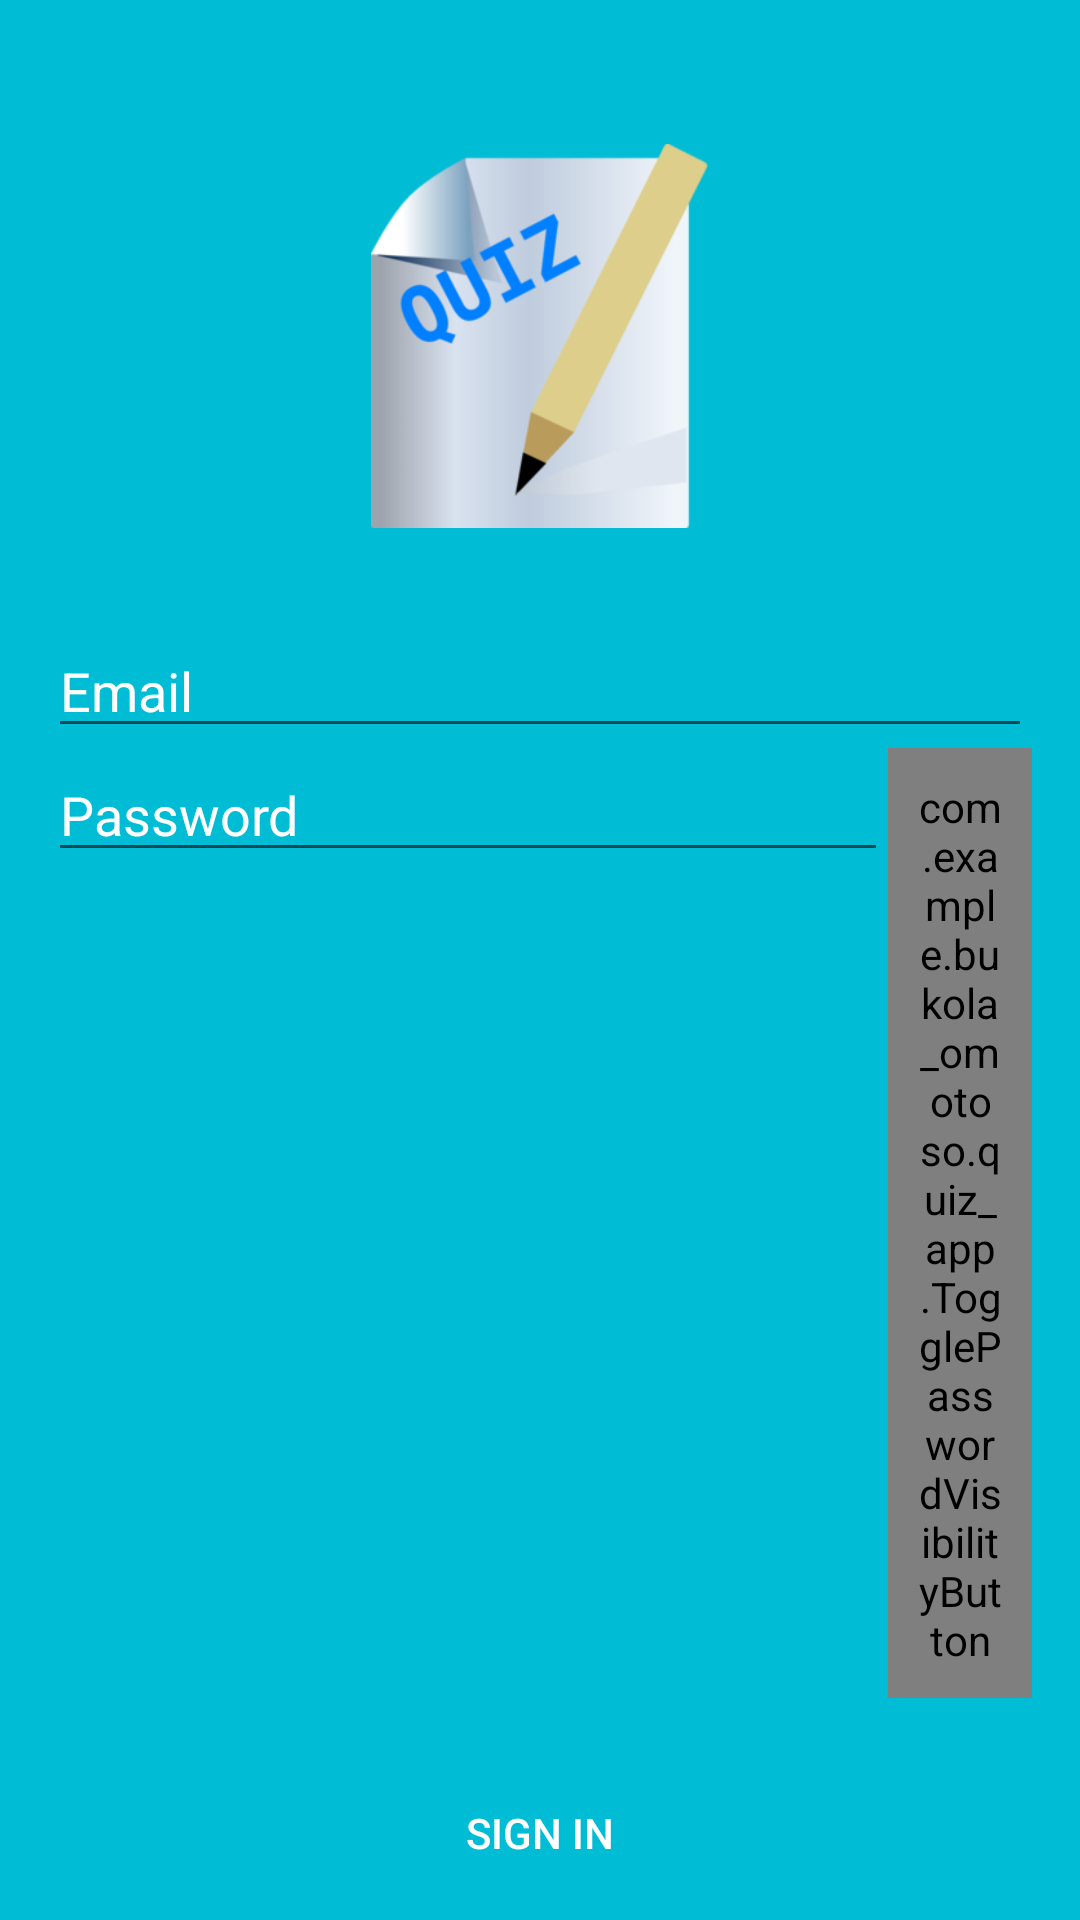

Produce the Android XML layout that renders to this screen, including the resource entries it uses.
<!-- AndroidManifest.xml: activity theme AppTheme.NoActionBar -->
<!-- res/layout/activity_sign_in.xml -->
<?xml version="1.0" encoding="utf-8"?>
<android.support.design.widget.CoordinatorLayout xmlns:android="http://schemas.android.com/apk/res/android"
    xmlns:app="http://schemas.android.com/apk/res-auto"
    xmlns:tools="http://schemas.android.com/tools"
    android:layout_width="match_parent"
    android:layout_height="match_parent"
    android:fitsSystemWindows="true"
    tools:context="com.example.bukola_omotoso.quiz_app.SignInActivity">

    <android.support.design.widget.AppBarLayout
        android:layout_width="match_parent"
        android:layout_height="wrap_content"
        android:theme="@style/AppTheme.AppBarOverlay">

    </android.support.design.widget.AppBarLayout>

    <include layout="@layout/content_sign_in" />


</android.support.design.widget.CoordinatorLayout>
<!-- res/layout/content_sign_in.xml (included above) -->
<?xml version="1.0" encoding="utf-8"?>
<LinearLayout xmlns:android="http://schemas.android.com/apk/res/android"
    xmlns:app="http://schemas.android.com/apk/res-auto"
    xmlns:tools="http://schemas.android.com/tools"
    android:layout_width="match_parent"
    android:layout_height="match_parent"
    android:orientation="vertical"
    android:id="@+id/quiz_signin"
    android:background="@color/colorPrimary"
    android:paddingBottom="@dimen/activity_vertical_margin"
    android:paddingLeft="@dimen/activity_horizontal_margin"
    android:paddingRight="@dimen/activity_horizontal_margin"
    android:paddingTop="@dimen/activity_vertical_margin"
    app:layout_behavior="@string/appbar_scrolling_view_behavior"
    tools:context="com.example.bukola_omotoso.quiz_app.SignInActivity"
    tools:showIn="@layout/activity_sign_in">
    <ImageView
        android:layout_width="wrap_content"
        android:layout_height="@dimen/image_height"
        android:layout_gravity="center_horizontal"
        android:layout_marginTop="@dimen/image_margin"
        android:layout_marginBottom="@dimen/image_margin"
        android:src="@drawable/quiz2"/>

    <EditText
        android:layout_width="match_parent"
        android:layout_height="wrap_content"
        android:inputType="textEmailAddress"
        android:id="@+id/email"
        android:textColorHint="@color/colorTextIcon"
        android:hint="@string/email_hint"/>
    <LinearLayout
        android:layout_width="match_parent"
        android:layout_height="wrap_content"
        android:orientation="horizontal">
    <EditText
        android:layout_width="280dp"
        android:layout_height="wrap_content"
        android:inputType="textPassword"
        android:id="@+id/password"
        android:textColorHint="@color/colorTextIcon"
        android:hint="@string/password_hint"/>
    <com.example.bukola_omotoso.quiz_app.TogglePasswordVisibilityButton
        android:layout_width="wrap_content"
        android:layout_height="wrap_content"
        android:layout_gravity="left"
        android:padding="10dp"
        android:background="@drawable/white_view_state_list"
        app:passwordEditText="@id/password"
        app:passwordInvisibleImageResource="@drawable/ic_visibility_white_18dp"
        app:passwordVisibleImageResource="@drawable/ic_visibility_off_white_18dp"/>
</LinearLayout>

        <Button
            android:layout_marginTop="@dimen/image_margin"
            android:layout_width="@dimen/button_width"
            android:layout_height="wrap_content"
            android:text="@string/sign_in"
            android:layout_gravity="center_horizontal"
            android:background="@drawable/item_state_list"
            android:textColor="@color/colorTextIcon"
            android:onClick="signIn"
            android:id="@+id/sign_in" />

    <TextView
        android:layout_marginTop="@dimen/image_margin"
        android:layout_width="wrap_content"
        android:layout_height="wrap_content"
        android:layout_gravity="center_horizontal"
        android:textStyle="bold"
        android:textColor="@color/colorTextIcon"
        android:id="@+id/create_account"
        android:text="@string/create_account"
        android:onClick="createANewAccount"/>

    <TextView
        android:layout_marginTop="@dimen/image_margin"
        android:layout_width="wrap_content"
        android:layout_height="wrap_content"
        android:layout_gravity="center_horizontal"
        android:textStyle="bold"
        android:textColor="@color/colorTextIcon"
        android:id="@+id/forgot_password"
        android:text="@string/forgot_password"/>

</LinearLayout>
<!-- resources referenced by this layout -->
<resources>
  <color name="colorPrimary">#00BCD4</color>
  <color name="colorTextIcon">#FFFFFF</color>
  <dimen name="activity_horizontal_margin">16dp</dimen>
  <dimen name="activity_vertical_margin">16dp</dimen>
  <dimen name="button_width">128dp</dimen>
  <dimen name="image_height">128dp</dimen>
  <dimen name="image_margin">32dp</dimen>
  <!-- drawable quiz2: png bitmap (drawable, 19780 bytes) -->
  <!-- drawable white_view_state_list (drawable) -->
  <?xml version="1.0" encoding="utf-8"?>
  <selector xmlns:android="http://schemas.android.com/apk/res/android">
  <item android:drawable="@color/white_view_pressed_color" android:state_pressed="true"/>
  <item android:drawable="@color/white_view_color"/>
  </selector>
  <string name="create_account">Create a new account</string>
  <string name="email_hint">Email</string>
  <string name="forgot_password"> Forgot Password?</string>
  <string name="password_hint">Password</string>
  <string name="sign_in">Sign In</string>
  <style name="AppTheme.AppBarOverlay" parent="ThemeOverlay.AppCompat.Dark.ActionBar" />
  <style name="AppTheme.NoActionBar">
          <item name="windowActionBar">false</item>
          <item name="windowNoTitle">true</item>
      </style>
  <color name="white_view_pressed_color">#61ffffff</color>
  <color name="white_view_color">@android:color/transparent</color>
</resources>
